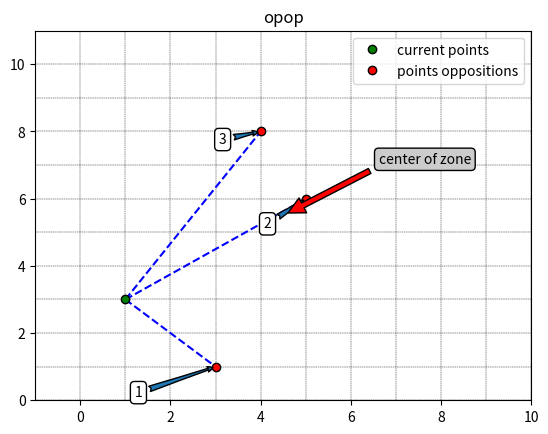

This figure's Python source:

import random
import numpy as np
import matplotlib.pyplot as plt 



def plot_oppositions(point, oppositions, bounds, names, title, net = False, save_as = None):
    
    xmin, xmax, ymin, ymax = bounds[0,0],bounds[0,1], bounds[1,0], bounds[1,1]
    plt.axis((xmin, xmax, ymin, ymax))

    if net:
        xs = np.arange(round(xmin), round(xmax) + 1)
        ys = np.arange(round(xmin), round(xmax) + 1)

        for xc in xs:
            plt.axvline(x=xc, color='k', linestyle='--', lw = 0.3)
        
        for yc in ys:
            plt.axhline(y=yc, color='k', linestyle='--', lw = 0.3)

    xg = (xmax-xmin)
    yg = (ymax-ymin)    

    for i in range(oppositions.shape[0]):

        p1 = point
        p2 = oppositions[i, :]
    
        plt.plot([p1[0],p2[0]], [p1[1],p2[1]], 'r--', color = 'blue')
        plt.annotate(names[i], (p2[0],p2[1]), 
            xytext=(p2[0]+np.random.uniform(-1,1)*0.2*xg, p2[1]+np.random.uniform(-1,1)*0.1*yg),
                     arrowprops = dict(arrowstyle="fancy"),
                     bbox=dict(boxstyle="round", fc="w"))

    plt.plot(point[0], point[1], 'ro', color = 'green', label = 'current points', markeredgecolor = "black")
    plt.plot(oppositions[:, 0], oppositions[:, 1], 'ro', color = 'red', label = 'points oppositions', markeredgecolor = "black")

    
    def random_coords(xmin, xmax, ymin, ymax, wd = 0.2):
        
        rx, ry = tuple(np.random.uniform(0.5-wd, 0.5+wd, 2))
        
        return (xmin*rx + (1-rx)*xmax, ymin*ry + (1-ry)*ymax)

    plt.annotate('center of zone', xy = ((xmin+xmax)/2, (ymin+ymax)/2), 
                 xytext = random_coords(xmin, xmax, ymin, ymax, wd = 0.3) ,
             arrowprops=dict(facecolor='red', shrink=0.05), 
              #color = 'red',
              bbox = dict(boxstyle ="round", fc ="0.8")#, arrowprops = arrowprops
             )


    plt.legend()
    plt.title(title)

    if save_as != None:
        plt.savefig(save_as, dpi = 200)
    
    plt.show()
        






if __name__ == '__main__':
    
    p = np.array([1, 3])

    op = np.array([
        [3, 1],
        [5, 6],
        [4, 8]
    ])

    bounds = np.array([
        [-1, 10],
        [0, 11]
    ])

    names = ['1', '2', '3']

    plot_oppositions(p, op, bounds, names, title = "opop", net = True)